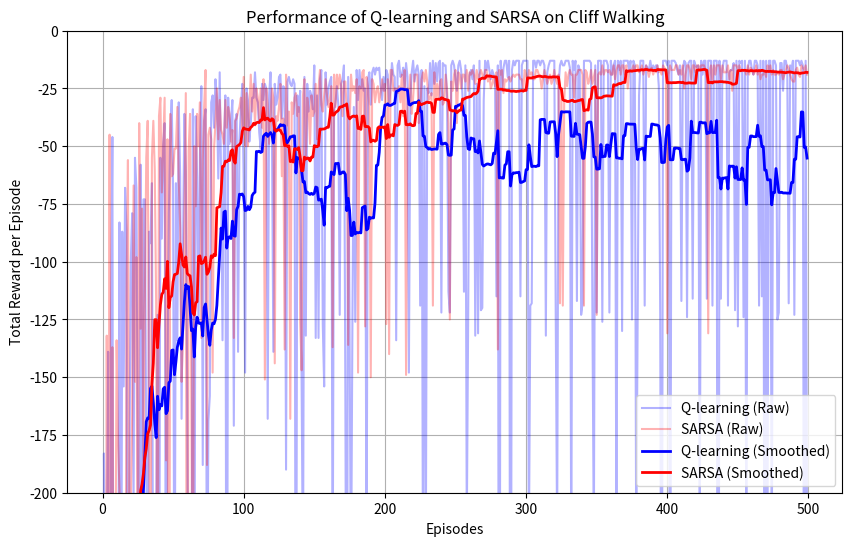

Reproduce this figure in Python.
import numpy as np
import matplotlib.pyplot as plt

# ==========================================
# Task 1: 實作 Cliff Walking 網格世界環境
# ==========================================
class CliffWalkingEnv:
    def __init__(self):
        self.rows = 4
        self.cols = 12
        self.start_state = (3, 0)
        self.goal_state = (3, 11)
        self.state = self.start_state
        
    def reset(self):
        """重置環境到起點"""
        self.state = self.start_state
        return self.state
        
    def step(self, action):
        """
        執行動作並返回 (next_state, reward, done)
        動作定義: 0: 上, 1: 下, 2: 左, 3: 右
        """
        x, y = self.state
        
        # 狀態轉移 (邊界碰撞處理)
        if action == 0:   # 上
            x = max(0, x - 1)
        elif action == 1: # 下
            x = min(self.rows - 1, x + 1)
        elif action == 2: # 左
            y = max(0, y - 1)
        elif action == 3: # 右
            y = min(self.cols - 1, y + 1)
            
        self.state = (x, y)
        
        # 判斷獎勵與是否結束
        if x == 3 and 1 <= y <= 10:
            # 掉入懸崖
            reward = -100
            self.state = self.start_state # 回到起點
            done = False # 回到起點繼續，通常懸崖不算是完成回合
        elif self.state == self.goal_state:
            # 到達終點
            reward = -1
            done = True
        else:
            # 正常移動
            reward = -1
            done = False
            
        return self.state, reward, done


# ==========================================
# Task 2: 實作 Q-learning 與 SARSA 演算法
# ==========================================
class Agent:
    def __init__(self, rows=4, cols=12, num_actions=4, alpha=0.1, gamma=0.9, epsilon=0.1):
        self.num_actions = num_actions
        self.alpha = alpha
        self.gamma = gamma
        self.epsilon = epsilon
        # Q-table 初始化為 0
        self.Q = np.zeros((rows, cols, num_actions))
        
    def choose_action(self, state):
        """ε-greedy 策略選擇動作"""
        if np.random.rand() < self.epsilon:
            return np.random.choice(self.num_actions) # 探索
        else:
            x, y = state
            # 利用: 若有多個最大值，隨機選擇其中一個 (避免永遠只選第一個方向)
            q_values = self.Q[x, y, :]
            max_q = np.max(q_values)
            actions = np.where(q_values == max_q)[0]
            return np.random.choice(actions)

def q_learning(env, episodes=500, alpha=0.1, gamma=0.9, epsilon=0.1):
    agent = Agent(env.rows, env.cols, 4, alpha, gamma, epsilon)
    rewards_history = []
    
    for ep in range(episodes):
        state = env.reset()
        done = False
        total_reward = 0
        
        while not done:
            action = agent.choose_action(state)
            next_state, reward, done = env.step(action)
            
            # Q-learning 更新公式: Q(S,A) = Q(S,A) + alpha * [R + gamma * max(Q(S',a)) - Q(S,A)]
            x, y = state
            nx, ny = next_state
            best_next_action_q = np.max(agent.Q[nx, ny, :])
            agent.Q[x, y, action] += agent.alpha * (reward + agent.gamma * best_next_action_q - agent.Q[x, y, action])
            
            state = next_state
            total_reward += reward
            
        rewards_history.append(total_reward)
    return agent, rewards_history

def sarsa(env, episodes=500, alpha=0.1, gamma=0.9, epsilon=0.1):
    agent = Agent(env.rows, env.cols, 4, alpha, gamma, epsilon)
    rewards_history = []
    
    for ep in range(episodes):
        state = env.reset()
        done = False
        total_reward = 0
        
        action = agent.choose_action(state)
        
        while not done:
            next_state, reward, done = env.step(action)
            next_action = agent.choose_action(next_state)
            
            # SARSA 更新公式: Q(S,A) = Q(S,A) + alpha * [R + gamma * Q(S',A') - Q(S,A)]
            x, y = state
            nx, ny = next_state
            agent.Q[x, y, action] += agent.alpha * (reward + agent.gamma * agent.Q[nx, ny, next_action] - agent.Q[x, y, action])
            
            state = next_state
            action = next_action
            total_reward += reward
            
        rewards_history.append(total_reward)
    return agent, rewards_history


# ==========================================
# Task 4: 實驗結果視覺化與路徑測試
# ==========================================
def get_optimal_path(agent, env):
    """將 epsilon 設為 0，取得完全貪婪的最佳路徑"""
    state = env.reset()
    path = [state]
    done = False
    
    # 暫存原本的 epsilon，設為 0
    temp_epsilon = agent.epsilon
    agent.epsilon = 0.0 
    
    steps = 0
    while not done and steps < 100: # 限制步數避免未收斂導致無限迴圈
        action = agent.choose_action(state)
        state, _, done = env.step(action)
        path.append(state)
        steps += 1
        
    # 恢復原本的 epsilon
    agent.epsilon = temp_epsilon 
    return path

def print_path_grid(path, env, title):
    """印出帶有路徑的網格"""
    grid = [['.' for _ in range(env.cols)] for _ in range(env.rows)]
    
    # 標示懸崖
    for y in range(1, env.cols - 1):
        grid[3][y] = 'C'
        
    # 標示起終點
    grid[3][0] = 'S'
    grid[3][env.cols - 1] = 'G'
    
    # 標示路徑
    for (x, y) in path:
        if grid[x][y] not in ['S', 'G', 'C']:
            grid[x][y] = 'x'
            
    print(f"\n=== {title} ===")
    for row in grid:
        print(" ".join(row))
    print(f"Path length: {len(path)-1} steps\n")


def smooth_rewards(rewards, window=10):
    """平滑化獎勵曲線以便觀察"""
    smoothed = np.zeros(len(rewards))
    for i in range(len(rewards)):
        start = max(0, i - window)
        smoothed[i] = np.mean(rewards[start:i+1])
    return smoothed


# ==========================================
# 主程式 (Task 3: 執行訓練過程)
# ==========================================
def main():
    # 固定隨機種子以求結果可重現性
    np.random.seed(42)
    
    env = CliffWalkingEnv()
    episodes = 500
    
    print("開始訓練 Q-learning...")
    q_agent, q_rewards = q_learning(env, episodes=episodes)
    
    print("開始訓練 SARSA...")
    sarsa_agent, sarsa_rewards = sarsa(env, episodes=episodes)
    
    print("訓練完成！\n")
    
    # 取得並列印最佳路徑
    q_path = get_optimal_path(q_agent, env)
    sarsa_path = get_optimal_path(sarsa_agent, env)
    
    print_path_grid(q_path, env, "Q-learning 最終路徑 (Off-policy)")
    print_path_grid(sarsa_path, env, "SARSA 最終路徑 (On-policy)")
    
    # 繪製累積獎勵曲線 (平滑化處理)
    q_rewards_smoothed = smooth_rewards(q_rewards, window=20)
    sarsa_rewards_smoothed = smooth_rewards(sarsa_rewards, window=20)
    
    plt.figure(figsize=(10, 6))
    # 繪製原始數據(半透明)
    plt.plot(q_rewards, alpha=0.3, color='blue', label='Q-learning (Raw)')
    plt.plot(sarsa_rewards, alpha=0.3, color='red', label='SARSA (Raw)')
    # 繪製平滑曲線
    plt.plot(q_rewards_smoothed, color='blue', linewidth=2, label='Q-learning (Smoothed)')
    plt.plot(sarsa_rewards_smoothed, color='red', linewidth=2, label='SARSA (Smoothed)')
    
    plt.xlabel('Episodes')
    plt.ylabel('Total Reward per Episode')
    plt.title('Performance of Q-learning and SARSA on Cliff Walking')
    # 限制 Y 軸底部範圍，否則會被早期的 -100 拉得很難看
    plt.ylim(-200, 0)
    plt.legend()
    plt.grid(True)
    
    plt.savefig('learning_curve.png', dpi=300, bbox_inches='tight')
    print("訓練曲線已儲存至 'learning_curve.png'")
    
    # 記錄最後幾回合的平均獎勵以供分析
    print(f"\n最後 50 回合平均獎勵:")
    print(f"Q-learning: {np.mean(q_rewards[-50:]):.2f}")
    print(f"SARSA:      {np.mean(sarsa_rewards[-50:]):.2f}")


if __name__ == "__main__":
    main()
